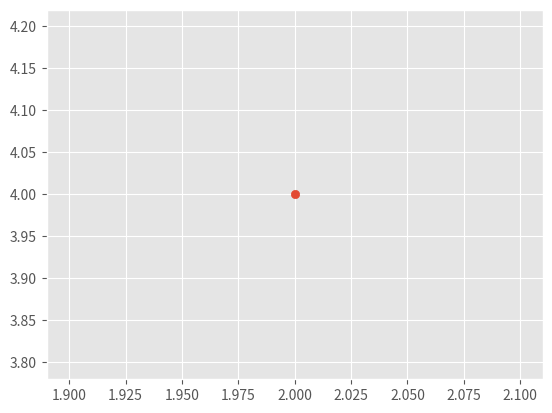

The matplotlib source for this figure:
import matplotlib.pyplot as plt

plt.style.use("ggplot")
fig, ax = plt.subplots()
ax.scatter(2, 4)

plt.show()
